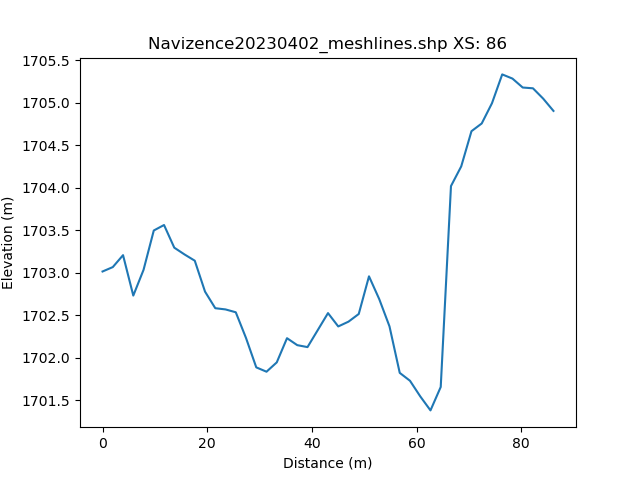

Values plotted in this chart, from the file beside it:
, h_distance, Elevation
0, 0.0, 1703
1, 0.9887, 1703
2, 1.977, 1703
3, 2.966, 1703
4, 3.955, 1703
5, 4.944, 1703
6, 5.932, 1703
7, 6.921, 1703
8, 7.91, 1703
9, 8.898, 1703
10, 9.887, 1703
11, 10.88, 1703
12, 11.86, 1704
13, 12.85, 1704
14, 13.84, 1703
15, 14.83, 1703
16, 15.82, 1703
17, 16.81, 1703
18, 17.8, 1703
19, 18.79, 1703
20, 19.77, 1703
21, 20.76, 1703
22, 21.75, 1703
23, 22.74, 1703
24, 23.73, 1703
25, 24.72, 1703
26, 25.71, 1702
27, 26.7, 1702
28, 27.68, 1702
29, 28.67, 1702
30, 29.66, 1702
31, 30.65, 1702
32, 31.64, 1702
33, 32.63, 1702
34, 33.62, 1702
35, 34.6, 1702
36, 35.59, 1702
37, 36.58, 1702
38, 37.57, 1702
39, 38.56, 1702
40, 39.55, 1702
41, 40.54, 1702
42, 41.53, 1702
43, 42.51, 1702
44, 43.5, 1703
45, 44.49, 1702
46, 45.48, 1702
47, 46.47, 1702
48, 47.46, 1702
49, 48.45, 1703
50, 49.44, 1703
51, 50.42, 1703
52, 51.41, 1703
53, 52.4, 1703
54, 53.39, 1703
55, 54.38, 1703
56, 55.37, 1702
57, 56.36, 1702
58, 57.35, 1702
59, 58.33, 1702
... 42 more rows
